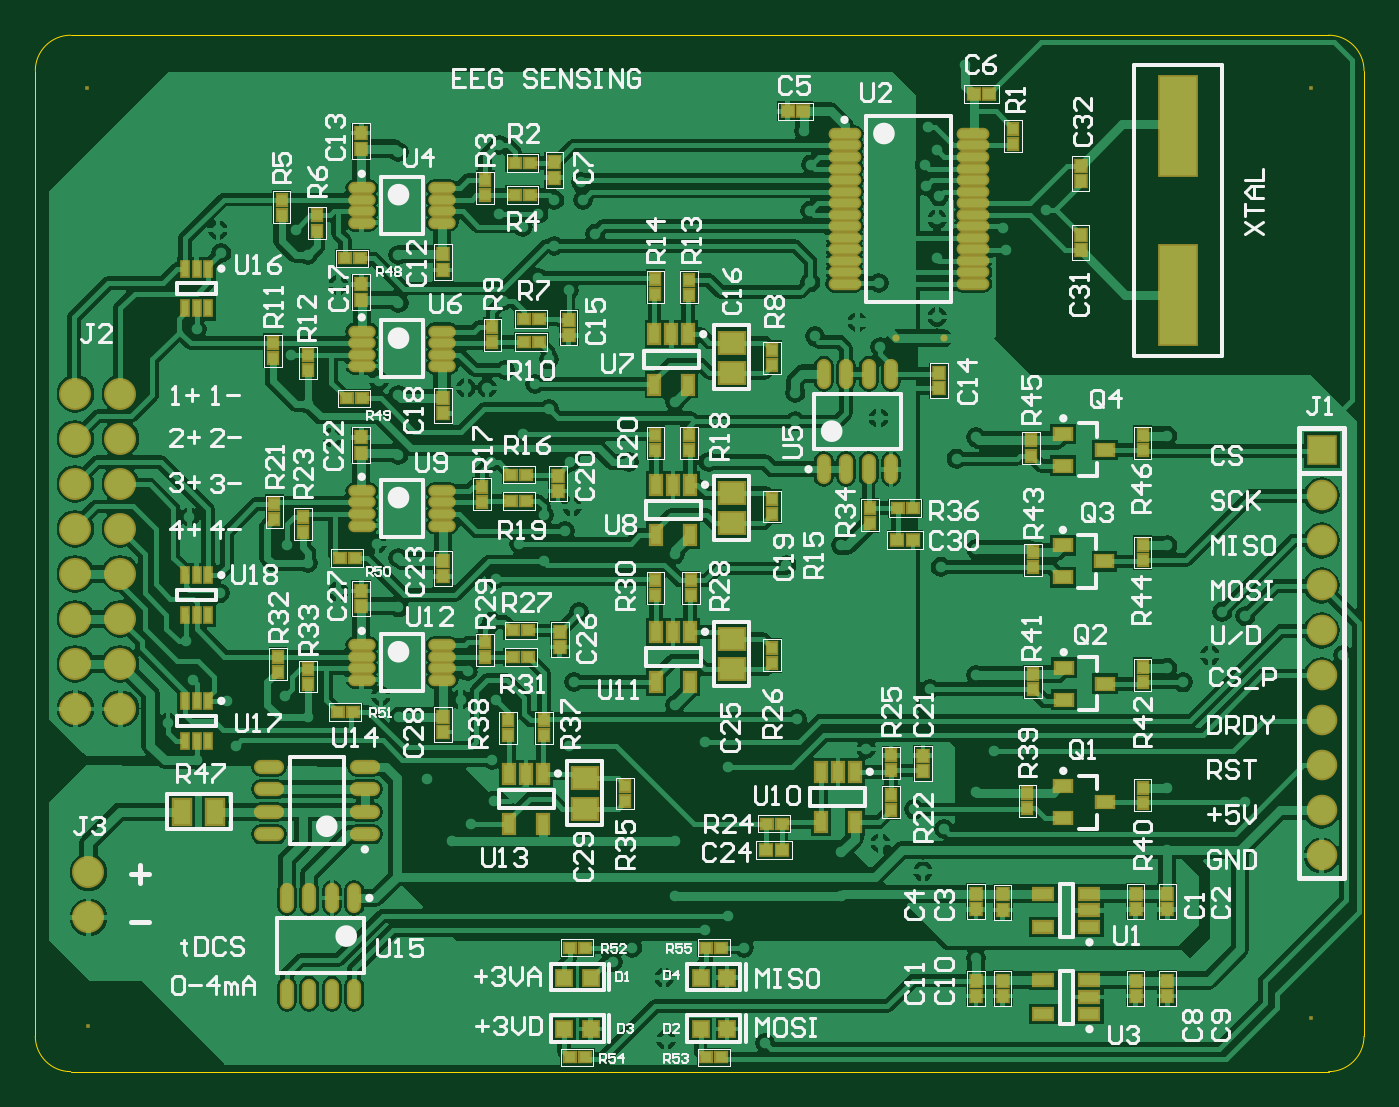
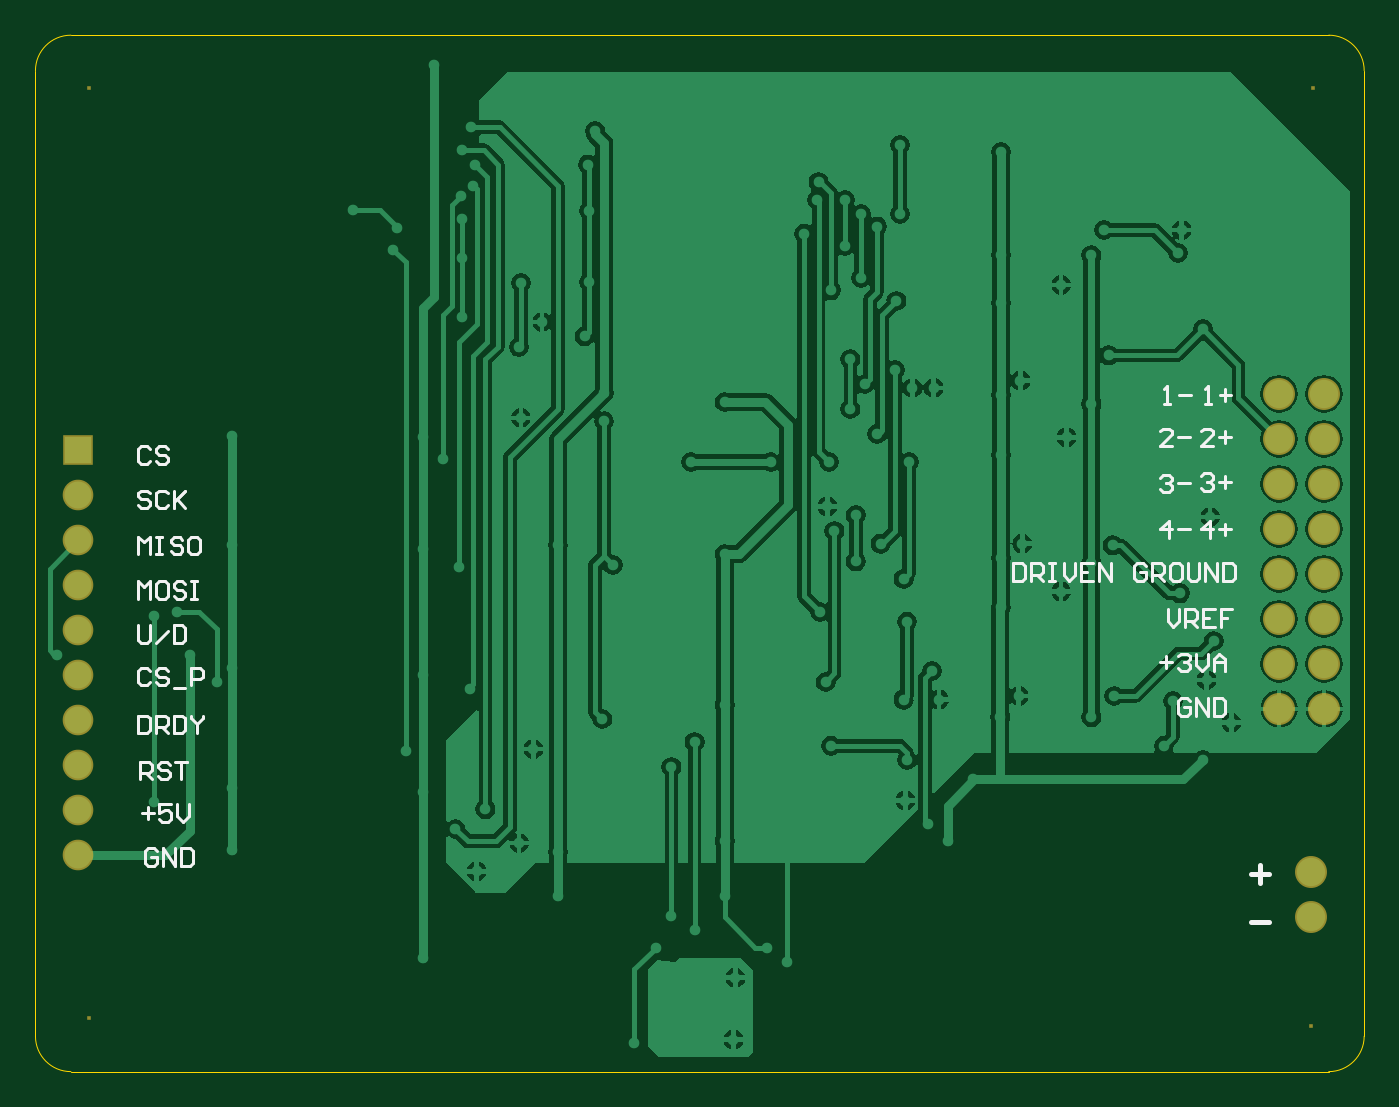
Circuit board: 8 layer files. Board 75.0 x 58.5 mm.
- bottom_copper: EEG_tDCS_PCB.GBL (48909 bytes)
- bottom_silk: EEG_tDCS_PCB.GBO (7724 bytes)
- bottom_mask: EEG_tDCS_PCB.GBS (765 bytes)
- outline: EEG_tDCS_PCB.GM1 (403 bytes)
- top_copper: EEG_tDCS_PCB.GTL (113410 bytes)
- top_silk: EEG_tDCS_PCB.GTO (62590 bytes)
- paste: EEG_tDCS_PCB.GTP (7093 bytes)
- top_mask: EEG_tDCS_PCB.GTS (7790 bytes)

=== bottom_copper: EEG_tDCS_PCB.GBL (48909 bytes, source omitted) ===
=== bottom_silk: EEG_tDCS_PCB.GBO (7724 bytes, source omitted) ===
=== bottom_mask: EEG_tDCS_PCB.GBS ===
G04 Layer_Color=16711935*
%FSLAX25Y25*%
%MOIN*%
G70*
G01*
G75*
%ADD57C,0.07099*%
%ADD58R,0.06800X0.06800*%
%ADD59C,0.06800*%
%ADD60R,0.00800X0.00800*%
D57*
X96457Y146614D02*
D03*
Y136614D02*
D03*
X93543Y182992D02*
D03*
Y192992D02*
D03*
Y202992D02*
D03*
Y212992D02*
D03*
Y222992D02*
D03*
Y232992D02*
D03*
Y242992D02*
D03*
Y252992D02*
D03*
X103543Y192992D02*
D03*
Y202992D02*
D03*
Y212992D02*
D03*
Y222992D02*
D03*
Y232992D02*
D03*
Y242992D02*
D03*
Y182992D02*
D03*
Y252992D02*
D03*
D58*
X370472Y240394D02*
D03*
D59*
Y230394D02*
D03*
Y220394D02*
D03*
Y210394D02*
D03*
Y200394D02*
D03*
Y190394D02*
D03*
Y180394D02*
D03*
Y170394D02*
D03*
Y160394D02*
D03*
Y150394D02*
D03*
D60*
X368110Y114173D02*
D03*
Y320866D02*
D03*
X96457Y112598D02*
D03*
X96063Y320866D02*
D03*
M02*

=== outline: EEG_tDCS_PCB.GM1 ===
G04 Layer_Color=16711935*
%FSLAX25Y25*%
%MOIN*%
G70*
G01*
G75*
%ADD36C,0.00197*%
D36*
X84646Y110236D02*
G03*
X92520Y102362I7874J0D01*
G01*
X372047D02*
G03*
X379921Y110236I0J7874D01*
G01*
Y324803D02*
G03*
X372047Y332677I-7874J0D01*
G01*
X92520D02*
G03*
X84646Y324803I0J-7874D01*
G01*
Y110236D02*
Y324803D01*
X92520Y102362D02*
X372047D01*
X379921Y110236D02*
Y324803D01*
X92520Y332677D02*
X372047D01*
M02*

=== top_copper: EEG_tDCS_PCB.GTL (113410 bytes, source omitted) ===
=== top_silk: EEG_tDCS_PCB.GTO (62590 bytes, source omitted) ===
=== paste: EEG_tDCS_PCB.GTP (7093 bytes, source omitted) ===
=== top_mask: EEG_tDCS_PCB.GTS (7790 bytes, source omitted) ===
